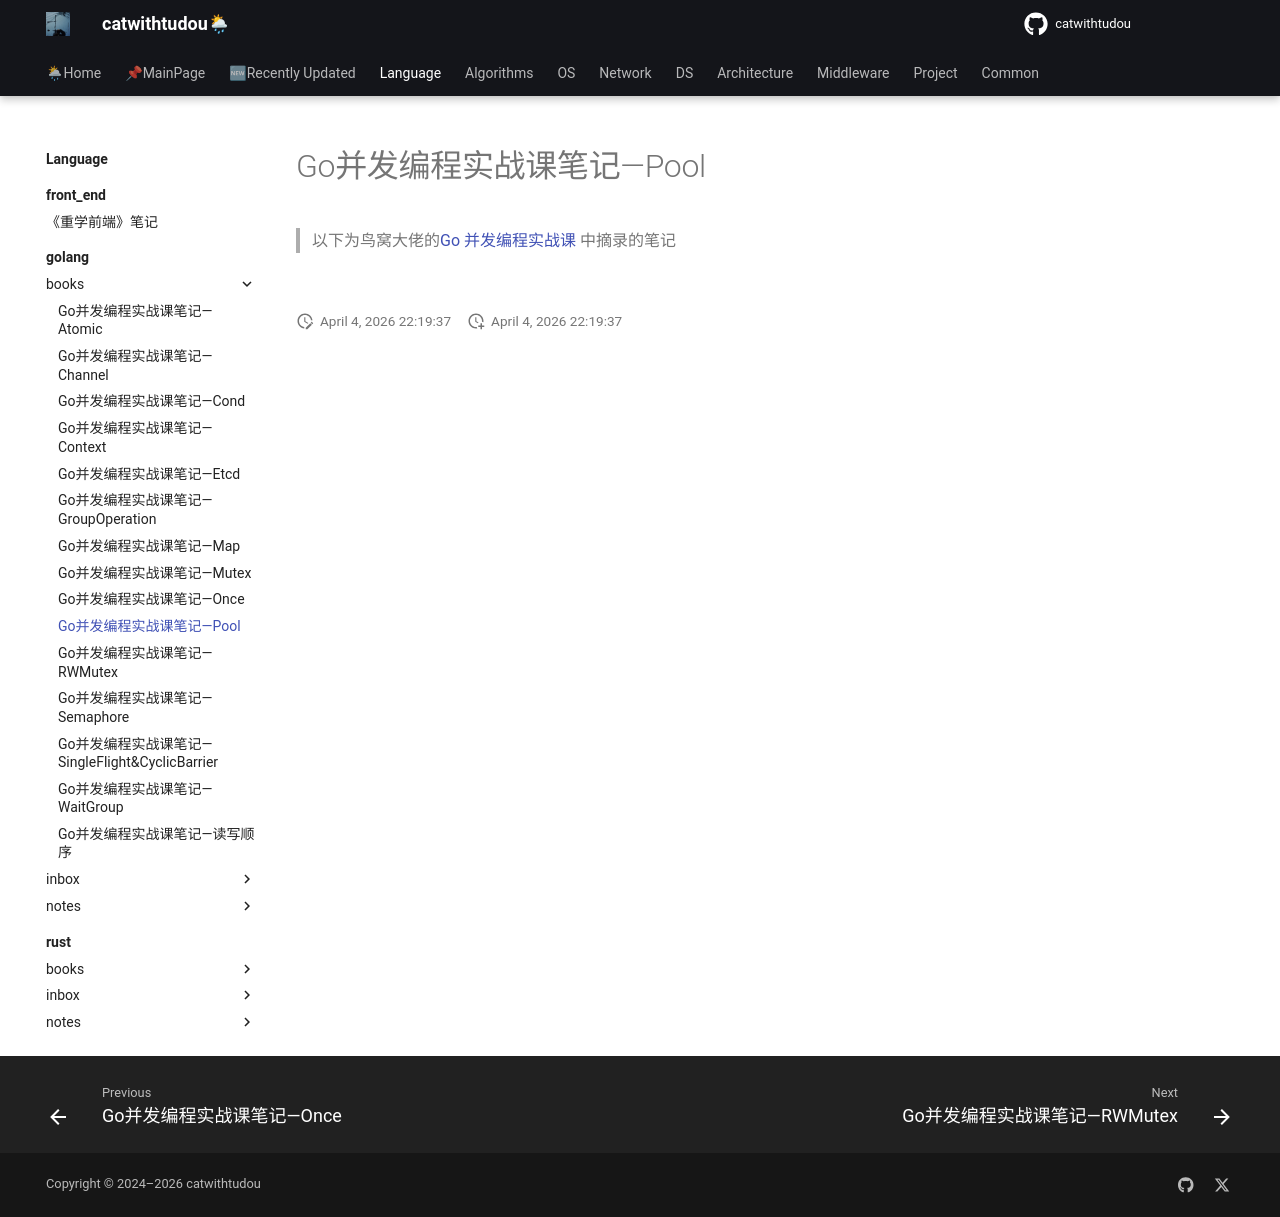

repository: catwithtudou/new_blog · page: language/golang/books/20220129_go并发编程实战课笔记_pool/index.html · generator: mkdocs

#  Go并发编程实战课笔记—Pool

> 以下为鸟窝大佬的[Go 并发编程实战课](https://time.geekbang.org/column/intro/100061801) 中摘录的笔记


![](https://img.zhengyua.cn/20210220120213.png)
